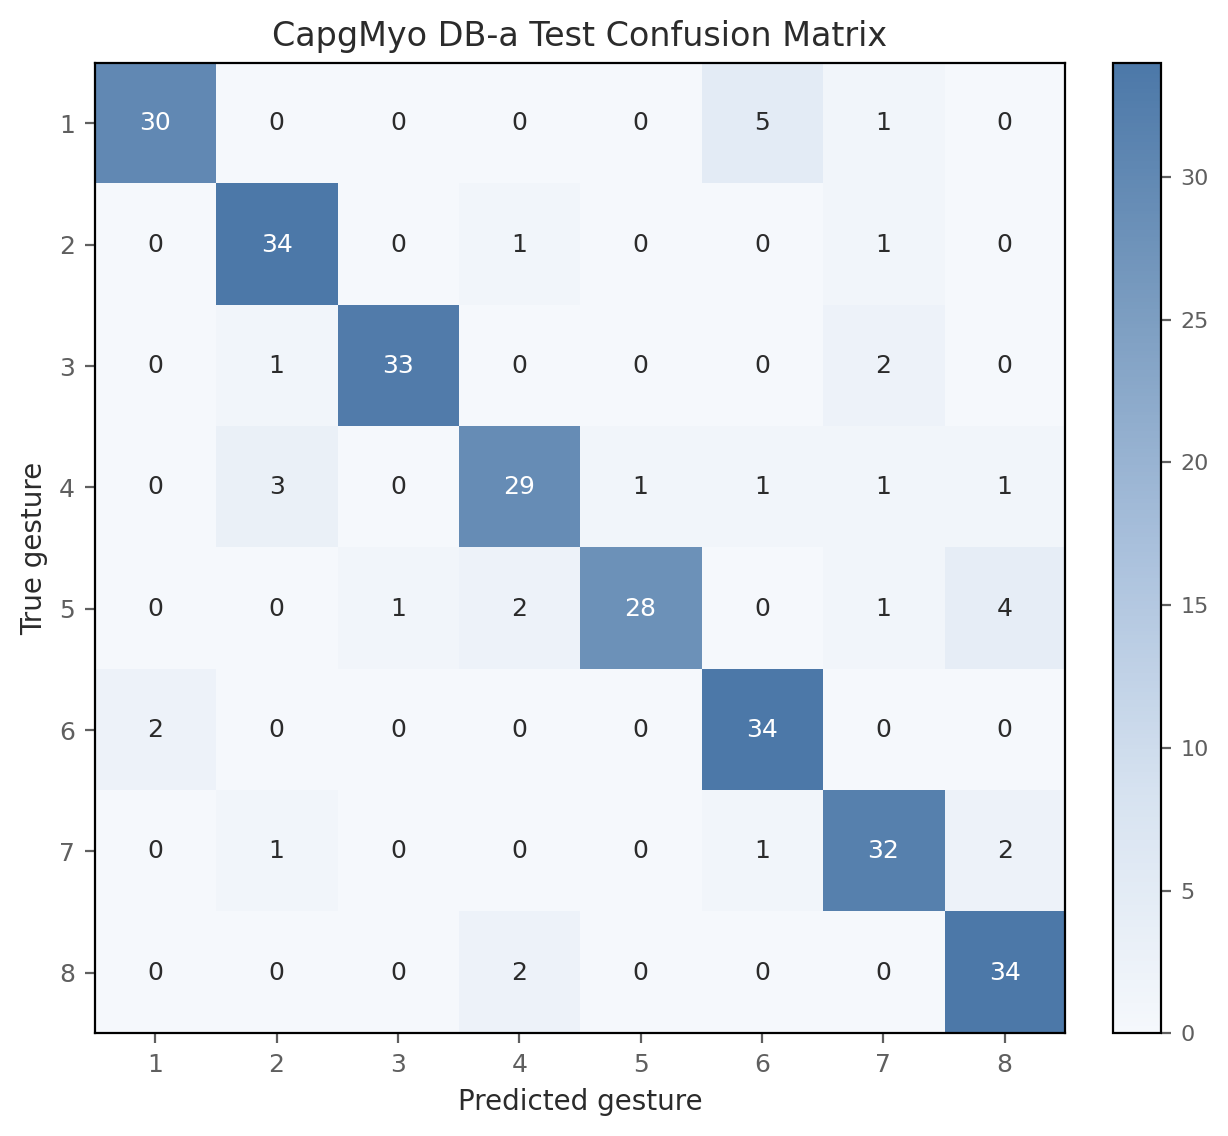

Data behind this chart, as committed beside it:
true_gesture, pred_1, pred_2, pred_3, pred_4, pred_5, pred_6, pred_7, pred_8
1, 30, 0, 0, 0, 0, 5, 1, 0
2, 0, 34, 0, 1, 0, 0, 1, 0
3, 0, 1, 33, 0, 0, 0, 2, 0
4, 0, 3, 0, 29, 1, 1, 1, 1
5, 0, 0, 1, 2, 28, 0, 1, 4
6, 2, 0, 0, 0, 0, 34, 0, 0
7, 0, 1, 0, 0, 0, 1, 32, 2
8, 0, 0, 0, 2, 0, 0, 0, 34
